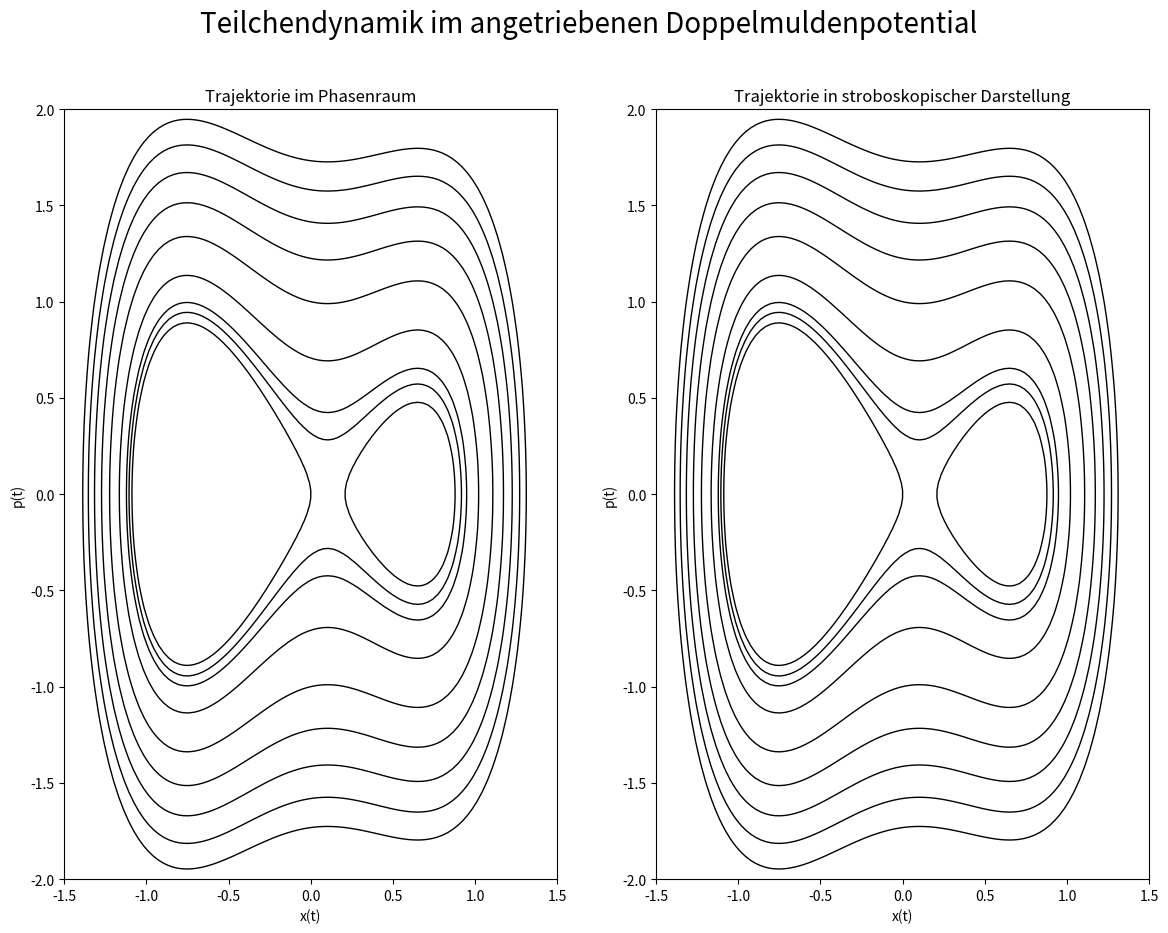

This chart was generated by the following Python code:
"""Differentialgleichungen

In diesem Programm wird die Dynamik eines Teilchens im angetriebenen Doppelmul-
denpotential V(x,t) = x^4 - x^2 + x*[A * B*sin(omega*t)] mit den Parametern
A = 0.2, B = 0.1 und omega = 1 betrachtet. Dieses wird durch die dimensionslose
Hamiltonfunktion H(x,p,t) = p^2/2 + V(x,t) beschrieben.
Es werden zwei Plotbereiche dargestellt, die Phasenraeumen entsprechen: links
wird die Trajektorie (x(t),p(t)) abgebildet und rechts die stroboskopische Dar-
stellung der Trajektorie, bei der nur die Zeiten t_i = (2*pi)/omega * i nach
einer vollen Periode betrachtet werden (wobei i eine natuerliche Zahl ist).
Durch einen Linksklick der Maus in eines der beiden Phasenraumdiagramme wird
der Startpunkt (x(0), p(0)) fuer eine Trajektorie des Teilchens fuer 200 Perio-
den festgelegt und diese in beide eingezeichnet.
Zusaetzlich sind in beiden Plotbereichen fuer den Fall B = 0 fuer die 8 Ener-
giewerte [0.0, 0.05, 0.1, 0.25, 0.5, 0.75, 1.0, 1.25, 1.5] Konturlinien einge-
zeichnet.
"""

import functools
import numpy as np
import matplotlib.pyplot as plt
from scipy.integrate import odeint

def ableitung(y, t, A, B, omega):
    """ableitung gibt die rechte Seite der DGL der Dynamik eines Teilchens im
       angetriebenen Doppelmuldenpotential als Array [dot_x, dot_p] zurueck.
       DGL: dot_x = p
            dot_p = (-4)*x^3 + 2*x - A - B*sin(omega*t)

       Parameter: y:     y = [x, p] (x und p Wertepaare)
                  t:     Zeiten
                  A:     Parameter der Hamiltonfunktion
                  B:     Antrieb
                  omega: Kreisfrequenz der Hamiltionfunktion

    """
    return np.array([y[1], (-4)*y[0]**3 + 2*y[0] - A - B*np.sin(omega*t)])

def linksklick(event, A, B, omega, perioden, N):
    """linksklick plottet nach Linksklick die Trajektorie eines Teilchens im
       angetriebenen Doppelmuldenpotential im Phasenraum (x(t), p(t)) sowie in
       stroboskopischer Darstellung des Phasenraums mit Startpunkt im geklickt-
       en Punkt.
       Parameter: A:        Parameter der Hamiltonfunktion
                  B:        Antrieb Hamiltonfunktion
                  omega:    Kreisfrequenz der Hamiltonfunktion
                  perioden: Anzahl der betrachteten Perioden (entspricht Anzahl
                            der geplotteten Punkte der stroboskopischen Dar-
                            stellung -1)
                  N:        Anzahl der Punkte, die pro Periode fuer die Trajek-
                            torie betrachtet werden
    """
    # Test, ob Klick mit linker Maustaste und im Koordinatensystem
    # erfolgt sowie ob Zoomfunktion des Plotfensters deaktiviert ist:
    mode = plt.get_current_fig_manager().toolbar.mode
    if event.button == 1 and event.inaxes and mode == '':
        # Definition der betrachteten Zeiten:
        zeiten = np.linspace(0.0, (2*np.pi/omega)*perioden, perioden*N+1)

        # Integration der DGL, Anfangsbedingung wird mit Mausklick festgelegt:
        y_t = odeint(ableitung, [event.xdata, event.ydata], zeiten,
                     args=(A, B, omega))
        x_t = y_t[:, 0]                 # Auslesen der Spalte mit x
        p_t = y_t[:, 1]                 # Auslesen der Spalte mit p
        trajekt = plt.subplot(121)      # links Plot fuer Trajektorie erzeugen
        trajekt.plot(x_t, p_t, marker="", ls="-", linewidth=1)

        strob = plt.subplot(122)        # rechts stroboskopischen Plot erzeugen
        counter = np.arange(perioden+1) # Array fuer stroboskopischen Plot
        # Periode (2*pi) unterteilt in N Teilpunkte -> fuer stroboskopischen
        # Plot nur jeder (counter * N)-te Eintrag aus zeiten relevant
        # (entspricht Vielfachen von 2*pi):
        strob.plot(x_t[counter*N], p_t[counter*N], marker=".", markersize=2.5,
                   ls="")
        plt.draw()

def main():
    """Hauptprogramm:"""
    print(__doc__)           # Programmbeschreibung ausgeben
    A = 0.2                  # Parameter der Hamiltonfunktion
    B = 0.1                  # Antrieb
    omega = 1                # Kreisfrequenz

    perioden = 200           # Anzahl der Perioden
    N = 100                  # Anzahl der Punkte pro Periode fuer Trajektorie

    # x und p Werte fuer die Konturlinien erzeugen:
    x = np.linspace(-1.5, 1.5, 100)          # 1D x-Werte
    p = np.linspace(-2.0, 2.0, 100)          # 1D p-Werte
    x2D, p2D = np.meshgrid(x, p)             # 2D-Arrays fuer x und p erzeugen
    H = p2D**2/2 + x2D**4 - x2D**2 + A*x2D   # Hamiltonfunktion
    # Energiewerte fuer Konturlinien:
    energien = [0.0, 0.05, 0.1, 0.25, 0.5, 0.75, 1.0, 1.25, 1.5]

    # figure anlegen und Ueberschrift festlegen:
    figure = plt.figure(0, figsize=(14,10))
    figure.suptitle("Teilchendynamik im angetriebenen Doppelmuldenpotential",
                     fontsize=20)
    # Plot Trajektorie
    trajekt = plt.subplot(121)
    trajekt.set_xlim([-1.5, 1.5])                     # Plot-
    trajekt.set_ylim([-2.0, 2.0])                     # bereich,
    trajekt.set_title("Trajektorie im Phasenraum")    # Titel,
    trajekt.set_xlabel("x(t)")                        # Labels
    trajekt.set_ylabel("p(t)")                        # definieren
    # schwarze Konturlinien fuer die 8 Energiewerte einzeichnen:
    trajekt.contour(x2D, p2D, H, levels=energien, ls="", linewidths=1,
                    colors="black")

    # Plot stroboskopische Darstelllung der Trajektorie
    strob = plt.subplot(122)
    strob.set_xlim([-1.5, 1.5])                                    # Plot-
    strob.set_ylim([-2.0, 2.0])                                    # bereich,
    strob.set_title("Trajektorie in stroboskopischer Darstellung") # Titel,
    strob.set_xlabel("x(t)")                                       # Labels
    strob.set_ylabel("p(t)")                                       # definieren
    # schwarze Konturlinien fuer die 8 Energiewerte einzeichnen:
    strob.contour(x2D, p2D, H, levels=energien, ls="", linewidths=1,
                  colors="black")
    # bei linkem Mausklick linksklick anwenden:
    klick_funktion = functools.partial(linksklick, A=A, B=B, omega=omega, N=N,
                                       perioden=perioden)
    plt.connect('button_press_event', klick_funktion)
    plt.show()


if __name__ == "__main__":
    main()

"""Diskussion:
a) B = 0 entspricht dem Fall ohne Antrieb, die Hamiltonfunktion ist also zeit-
unabhaengig. Damit ist die Energie des Teilchens konstant. Die Bewegung im Pha-
senraum erfolgt aequivalent zu den eingezeichneten Konturlinien. Im Ortsraum
entspricht das bei niedrigen Energien je nach Startpunkt einer periodischen Be-
wegung in einer der beiden Mulden. Ist die Energie gross genug, um das lokale
Maximum des Potentials bei ungefaehr x = 0,102 zu ueberwinden, werden beide
Mulden passiert, bis der Umkehrpunkt erreicht wird. Die Bewegung ist in jedem
Fall periodisch, da Energieerhaltung gilt.

b) Fuer B = 0.1 ist die Hamiltonfunktion zeitabhaengig, da ein schwacher perio-
discher aeusserer Antrieb erfolgt. Die Energie des Teilchens ist damit nicht
mehr zeitlich konstant. Die Bewegung erfolgt nun nicht mehr aequivalent zu den
eingezeichneten Konturlinien (da diese konstanten Energien entsprechen),sondern
springt mitunter zwischen konstanten Energiekonturlinien hin und her. Das
liegt daran, dass je nach Zeitpunkt der Sinus positiv oder negativ ist, somit
die Energie mal kleiner und mal groesser wird. Dies ist beispielsweise fuer
Startpunkte in der Naehe der "zwei Mitten" der eingezeichneten Konturlinien der
Fall.
Weiterhin gibt es Startpunkte, bei denen sich in der stroboskopischen Darstel-
lung Halbmonde ergeben.
Bei Startpunkten in der Naehe von x = 0,093 und p = -0,587 ergeben sich zwi-
schen der dritten und vierten eingezeichneten Konturlinie (von innen gezaehlt)
in der stroboskopischen Darstellung eine Insel beim Startpunkt. Hier wird der
Sprung zwischen den eingezeichneten Energieniveaukonturlinien im Phasenraum zu
einem schmalen Band im Phasenraum.
Es gibt auch Startpunkte, nach denen die Bewegung in stroboskopischer Betracht-
ung chaotisch verlaueft (zB. beim Startpunkt x = -0,818, p = -1,038). Im Pha-
senraum ist die Bewegung hier sehr zwischen den unterschiedichen Energieniveaus
ausgedehnt.
Zu noch groesseren Energien hin werden wieder Bewegungen beobachtet, die grob
nach den eingezeichneten Konturlinien verlaufen, aber zwischen ihnen aufgrund
des zeitabhaengigen Potentials hin und herspringen. Die Bewegungen wuerden also
aehnlich zu denen ohne aeusseren Antrieb erfolgen, allerdings wuerde das Teil-
chen aufgrund der geringen auesseren Energiezu- bzw. abfuhr zeitlich immer
zwischen konstanten Energie hin und her gezogen werden.

c)
x = -0,776
p = -0,095
Periode (= Anzahl der Punkte im stroboskopischen Plot -1) = 65*2*pi
Fuer den Startpunkt x = -0.776, p = -0.095 sind in der stroboskopischen Dar-
stellung 60 verschiedene Punkte sichtbar. Da aber im Hauptprogramm die Anzahl
der betrachteten Perioden zu 200 festgelegt ist, bedeutet das, dass ab dem 60.
Punkt der Ausgangspunkt wieder erreicht ist, also eine volle Periode vorliegt.
Der Zeitpunkt t = 0 wird mitgeplottet, daher ist die Periode (66-1)*2*pi.
"""
